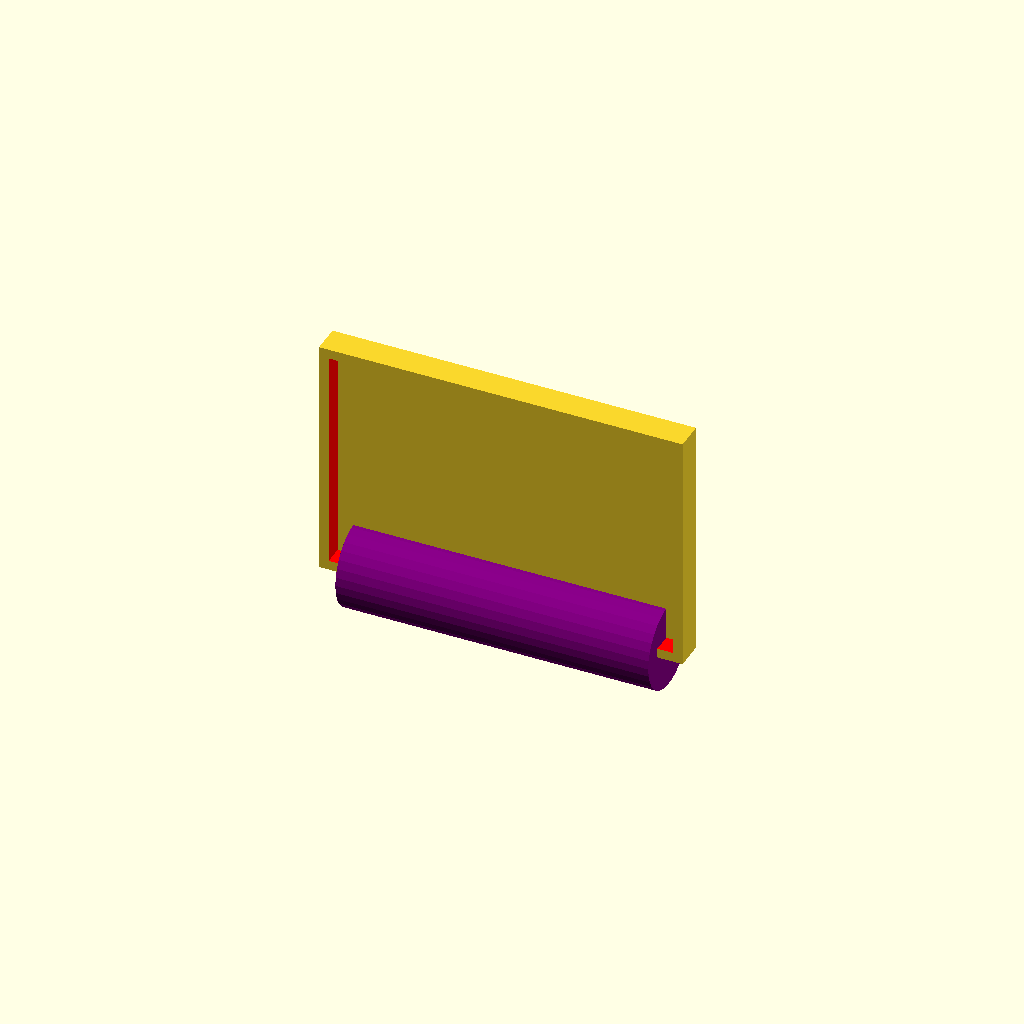
Cell 1: rendered with the file's own defaults.
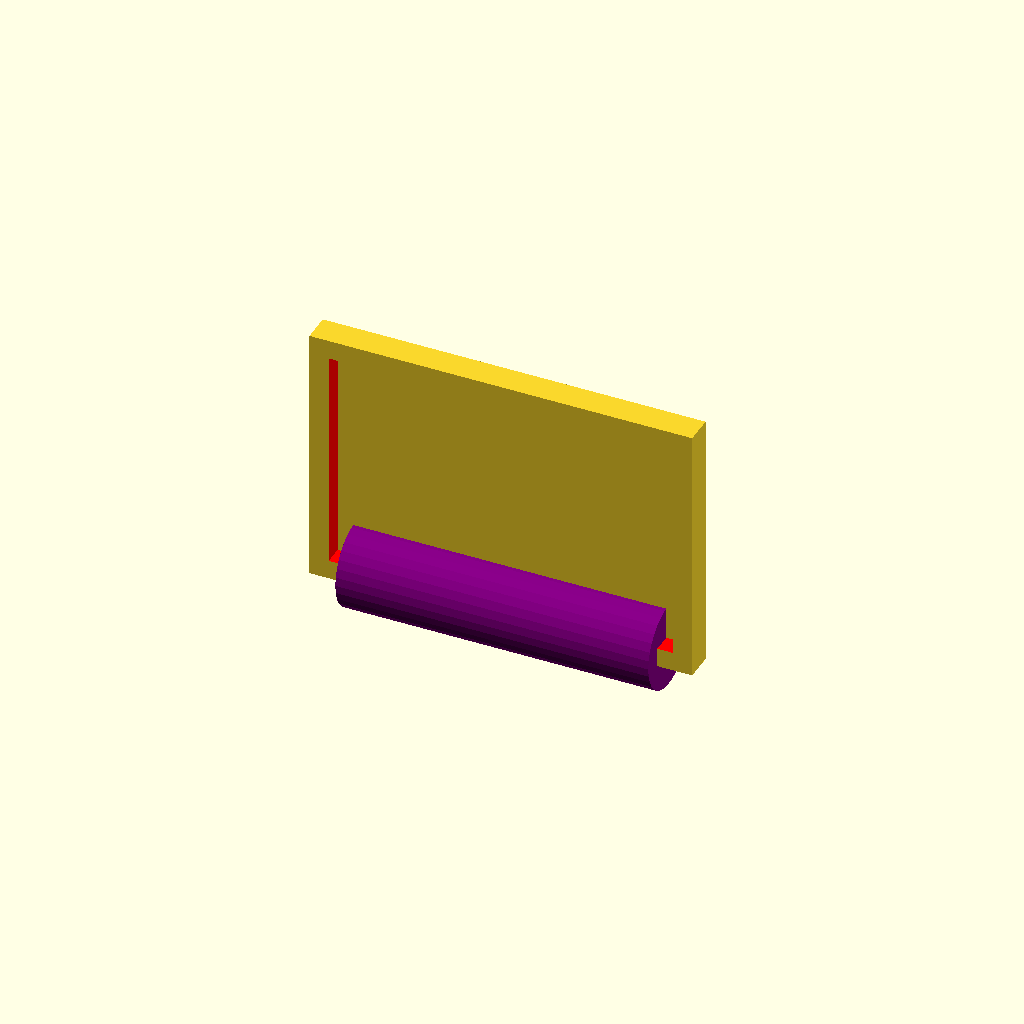
Cell 2 — thickness_walls set to 4, the other parameters unchanged.
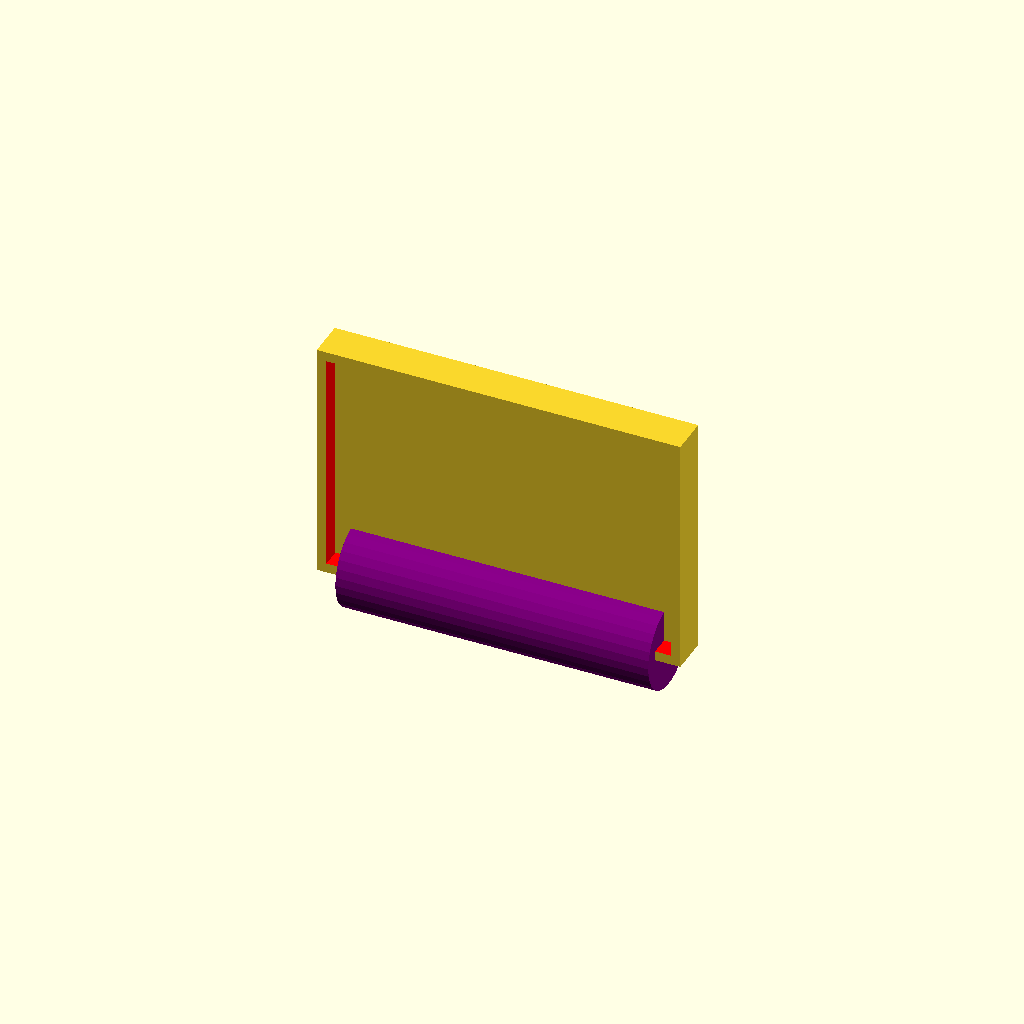
Cell 3: thickness_bottom = 4 (everything else at default).
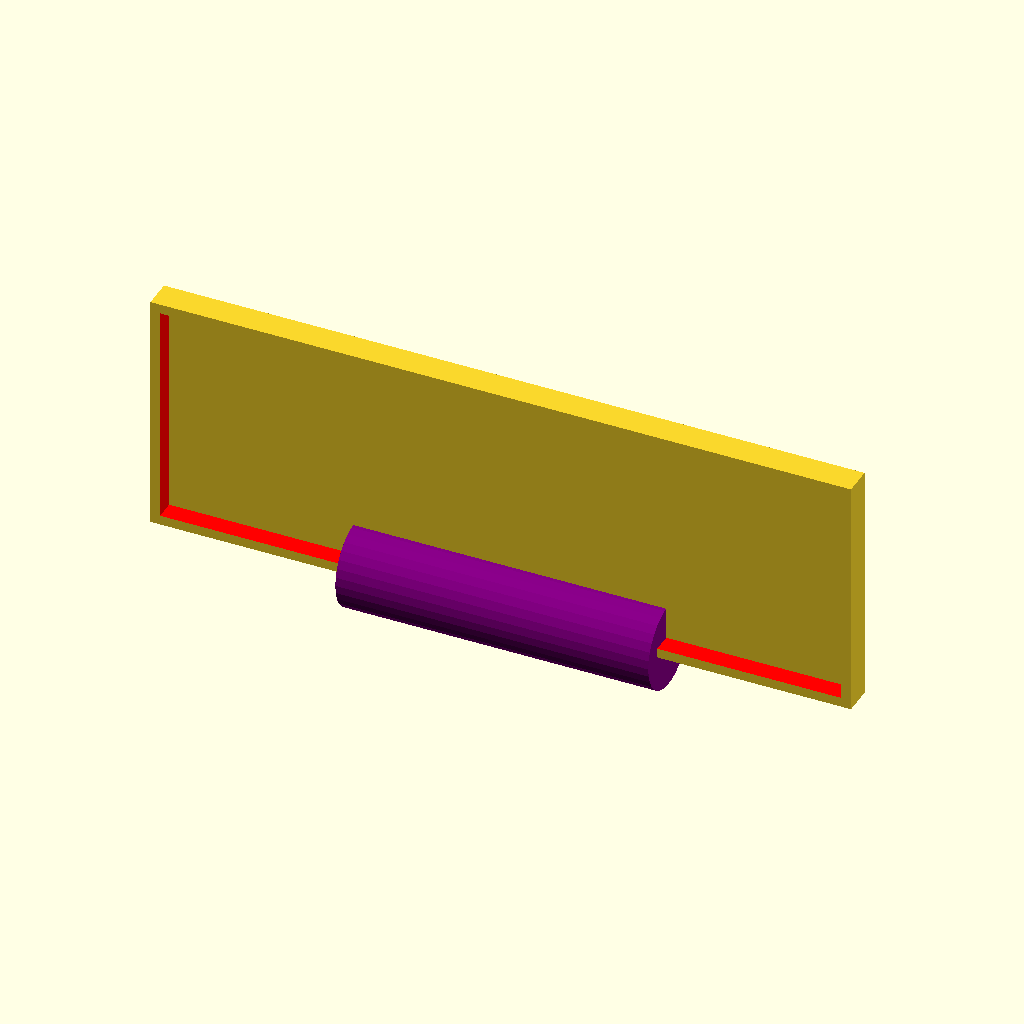
Cell 4: the same model with w_back = 140.
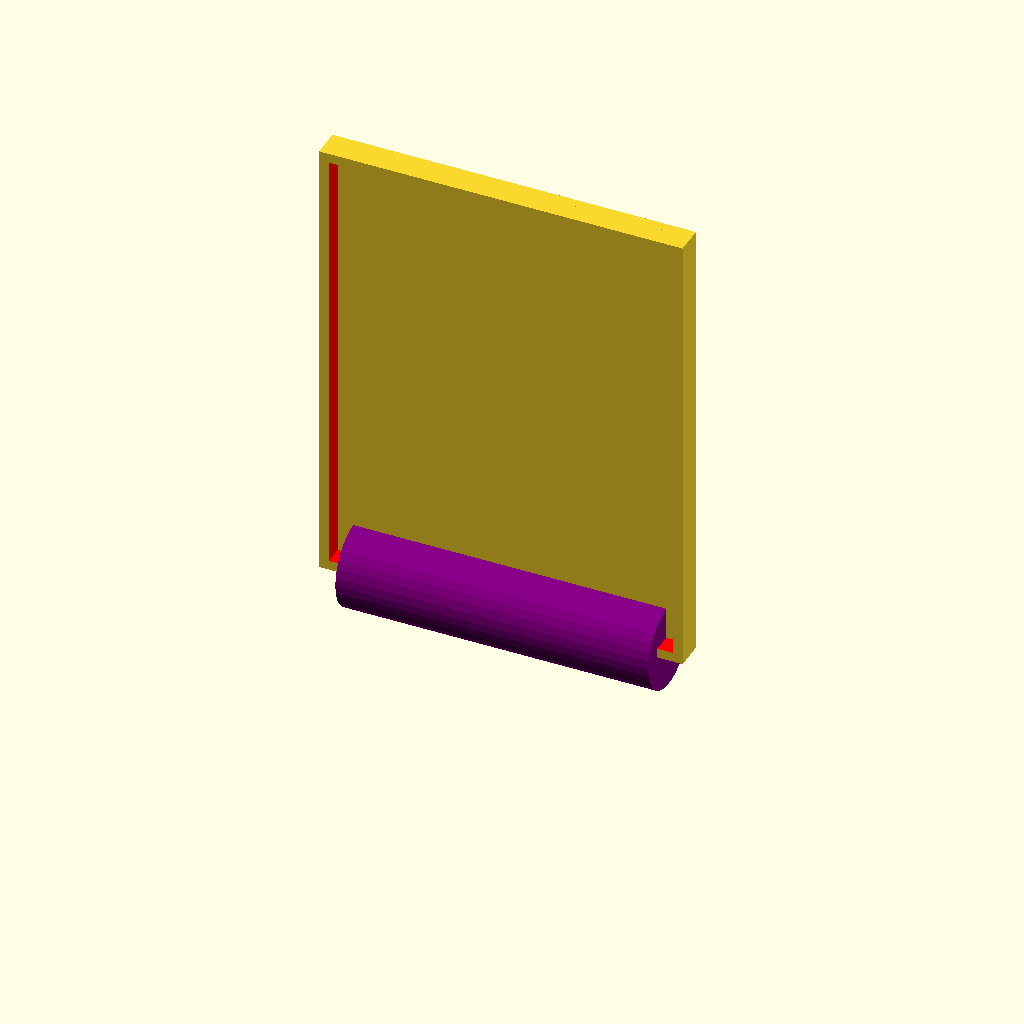
Cell 5 — h_back set to 90, the other parameters unchanged.
One fixed orthographic camera (rotation 55°, 0°, 25°; colour scheme Cornfield) for every cell.
The OpenSCAD source (test01_1.scad):
use <akkum18650.scad>

echo("Работа Полина Тугбаева");
thickness_frame = 4;
thickness_walls = 2;
thickness_bottom = 2;

w_back = 70;
h_back = 45;
thickness_back = 1;
h_walls = 4;
gap_backlight = 1.5;


//rotate([90, 0, 0])
//translate([0, 0, 4])
//backlight();
//kit_frame();
//akkum18650();
build_frame();

module build_frame() {
    translate([0, 0, h_back/2+2*gap_backlight])
    rotate([90, 0, 0])
    kit_frame();
    rotate([0, 90, 0])
    akkum18650();    
}
module kit_frame(){
    bottom();
    translate([0,0,h_walls/2+thickness_bottom/2])
    walls();
}
module walls(){
    difference(){
        cube([w_back+2*thickness_walls+gap_backlight, h_back+2*thickness_walls+gap_backlight, h_walls], center = true);
        color("red")
        cube([w_back+gap_backlight, h_back+gap_backlight, h_walls+1], center = true);
    }
}
module backlight(){
    color("lightgreen")
    cube([w_back, h_back, thickness_back], center = true);
}

module bottom(){
    cube([w_back+2*thickness_walls+gap_backlight, h_back+2*thickness_walls+gap_backlight, thickness_bottom], center = true);
}
Customizer parameters (derived from the source; name, type, default, range or options):
thickness_frame: number, default 4
thickness_walls: number, default 2
thickness_bottom: number, default 2
w_back: number, default 70
h_back: number, default 45
thickness_back: number, default 1
h_walls: number, default 4
gap_backlight: number, default 1.5
